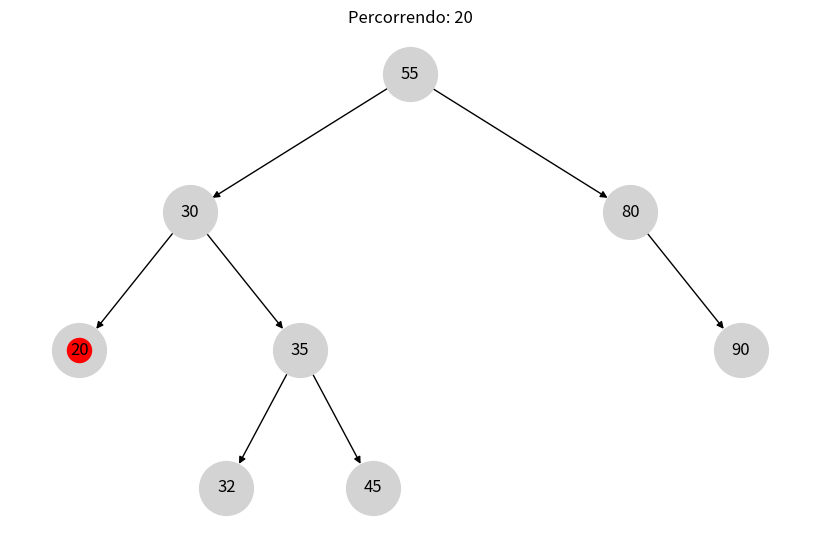
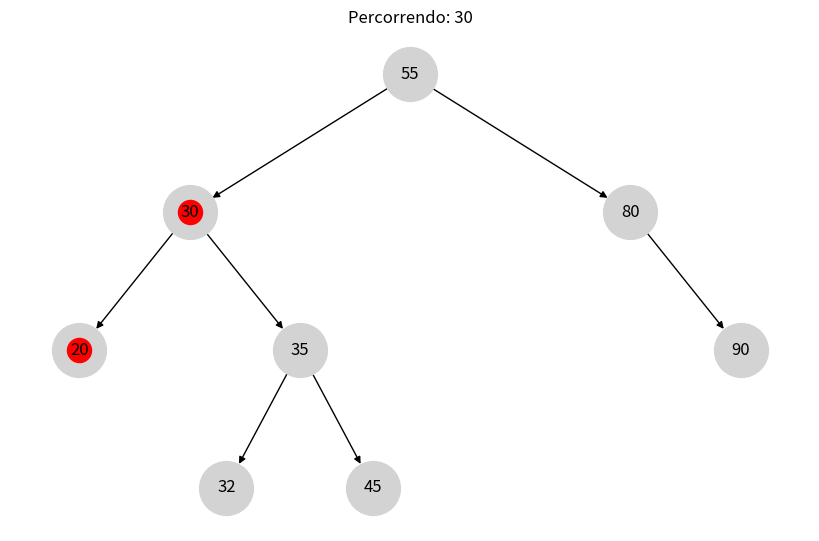
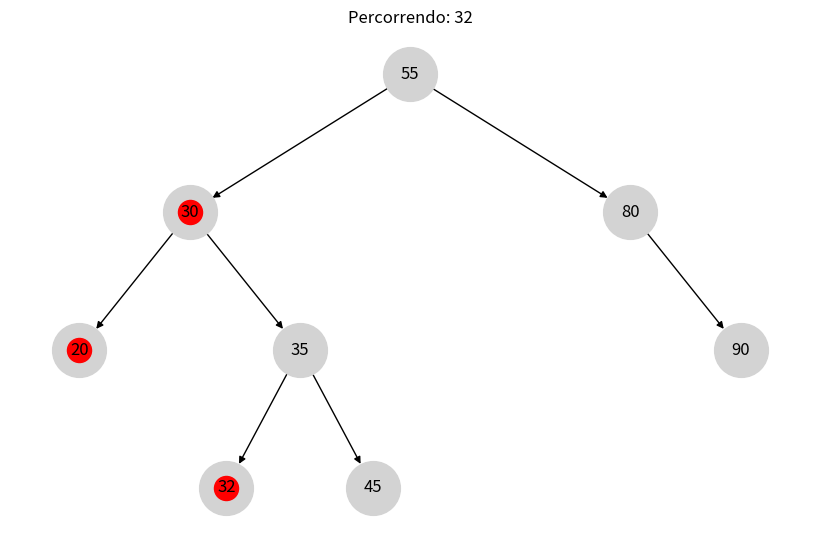
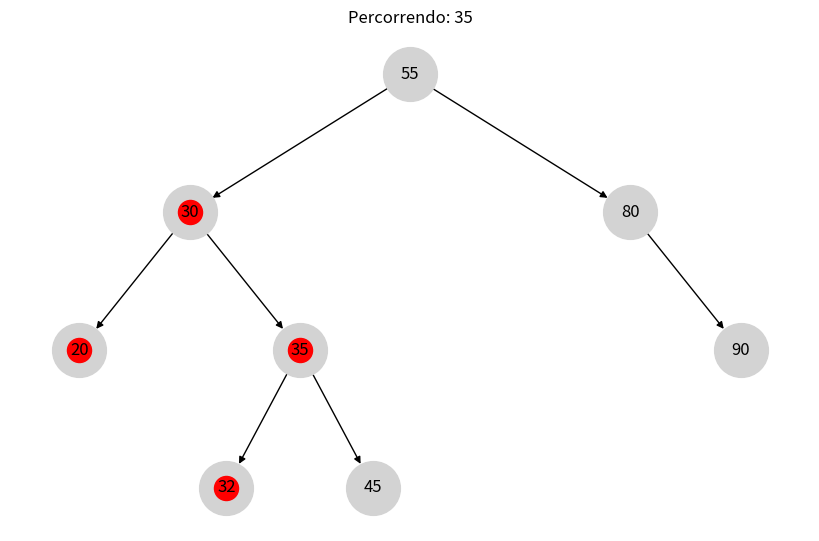
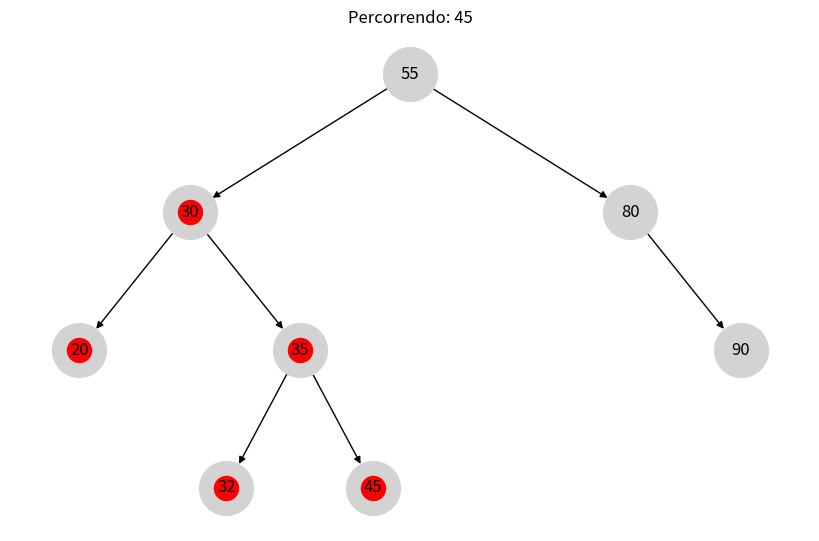
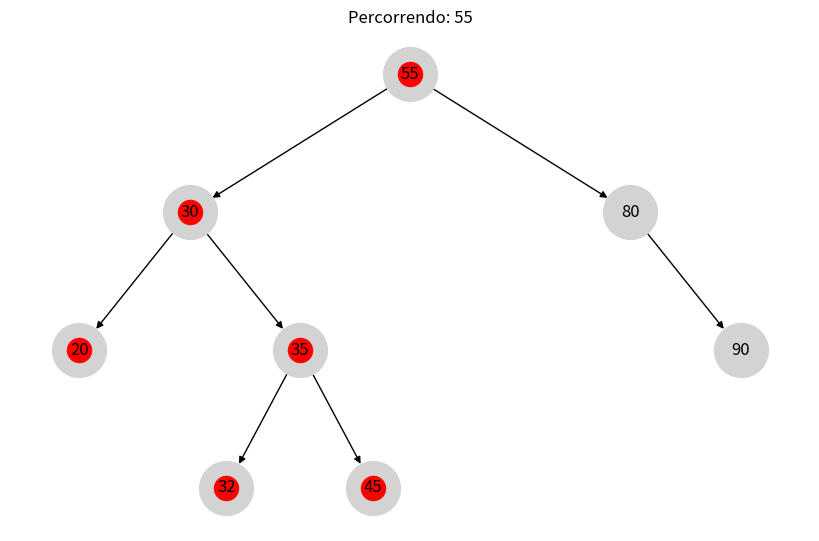
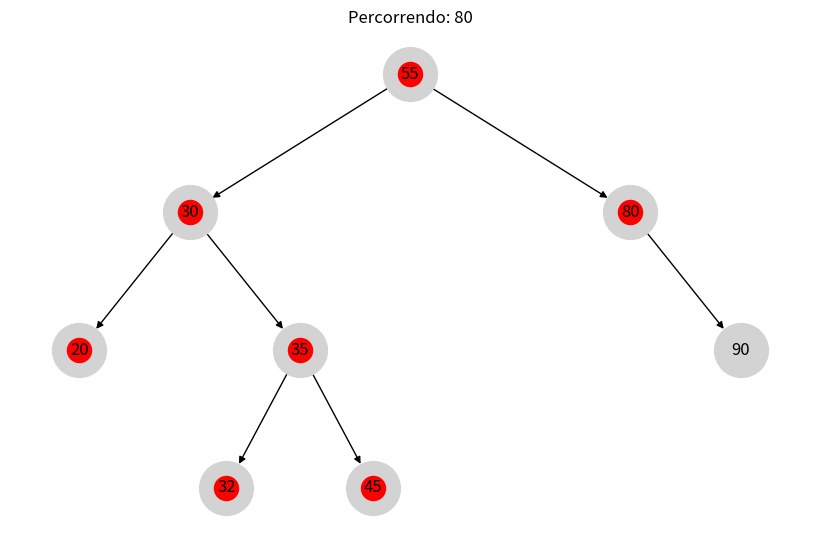
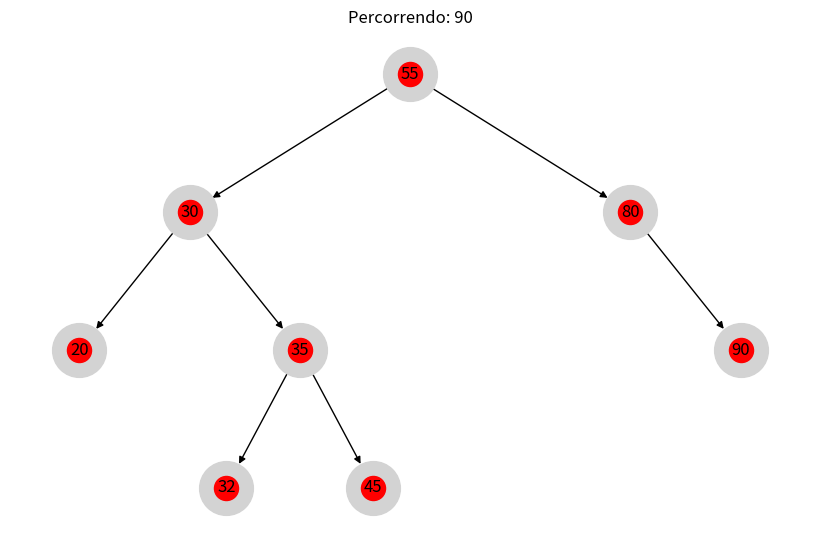
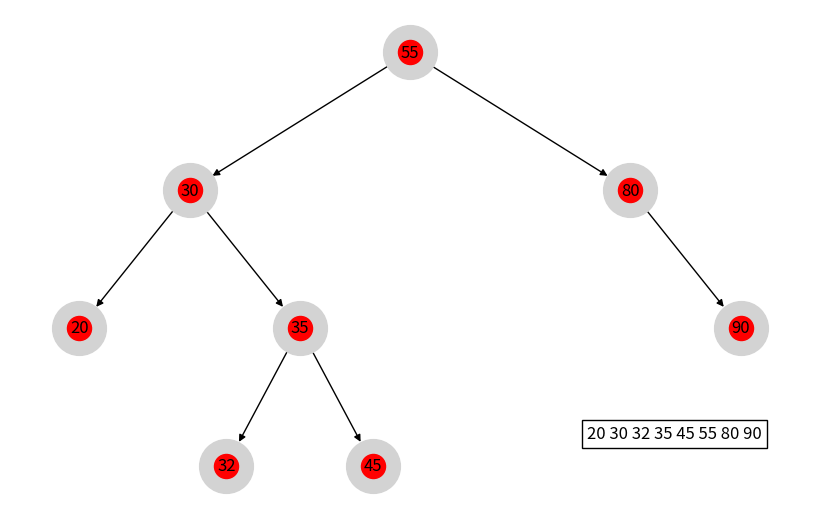

Write Python code to recreate these figures, in order.
import matplotlib.pyplot as plt
import networkx as nx
import time


class Node:
    def __init__(self, key):
        self.left = None
        self.right = None
        self.val = key


def add_edges(graph, node, pos, x=0, y=0, layer=1, spacing=1.5):
    """ Adiciona nós e arestas ao grafo para visualização """
    if node is not None:
        graph.add_node(node.val, pos=(x, y))
        if node.left:
            graph.add_edge(node.val, node.left.val)
            add_edges(graph, node.left, pos, x - spacing / layer, y - 1, layer + 1)
        if node.right:
            graph.add_edge(node.val, node.right.val)
            add_edges(graph, node.right, pos, x + spacing / layer, y - 1, layer + 1)


def draw_tree(root, path=[]):
    """ Desenha a árvore binária e destaca o caminho do percurso """
    graph = nx.DiGraph()
    pos = {}
    add_edges(graph, root, pos)

    plt.figure(figsize=(8, 5))
    pos = nx.get_node_attributes(graph, 'pos')
    nx.draw(graph, pos, with_labels=True, node_size=1500, node_color="lightgray", edge_color="black")

    # Destaca o percurso in-order
    for i, val in enumerate(path):
        nx.draw_networkx_nodes(graph, pos, nodelist=[val], node_color="red")
        plt.title(f"Percorrendo: {val}")
        plt.pause(0.5)  # Tempo de pausa para visualizar cada nó
        plt.clf()
        nx.draw(graph, pos, with_labels=True, node_size=1500, node_color="lightgray", edge_color="black")
        nx.draw_networkx_nodes(graph, pos, nodelist=path[:i + 1], node_color="red")

    # Exibe o caminho in-order na tela
    caminho_str = " ".join(map(str, path))
    plt.text(1.8, -2.8, caminho_str, fontsize=12, ha='center', bbox=dict(facecolor='white', edgecolor='black'))
    plt.show()


def in_order_traversal(root, path):
    """ Percorre a árvore em ordem e registra o caminho """
    if root:
        in_order_traversal(root.left, path)
        path.append(root.val)
        in_order_traversal(root.right, path)


# Criando a árvore binária
root = Node(55)
root.left = Node(30)
root.right = Node(80)
root.left.left = Node(20)
root.left.right = Node(35)
root.right.right = Node(90)
root.left.right.right = Node(45)
root.left.right.left = Node(32)

# Obtendo o percurso in-order
path = []
in_order_traversal(root, path)

# Desenhando a árvore e mostrando o percurso
draw_tree(root, path)
